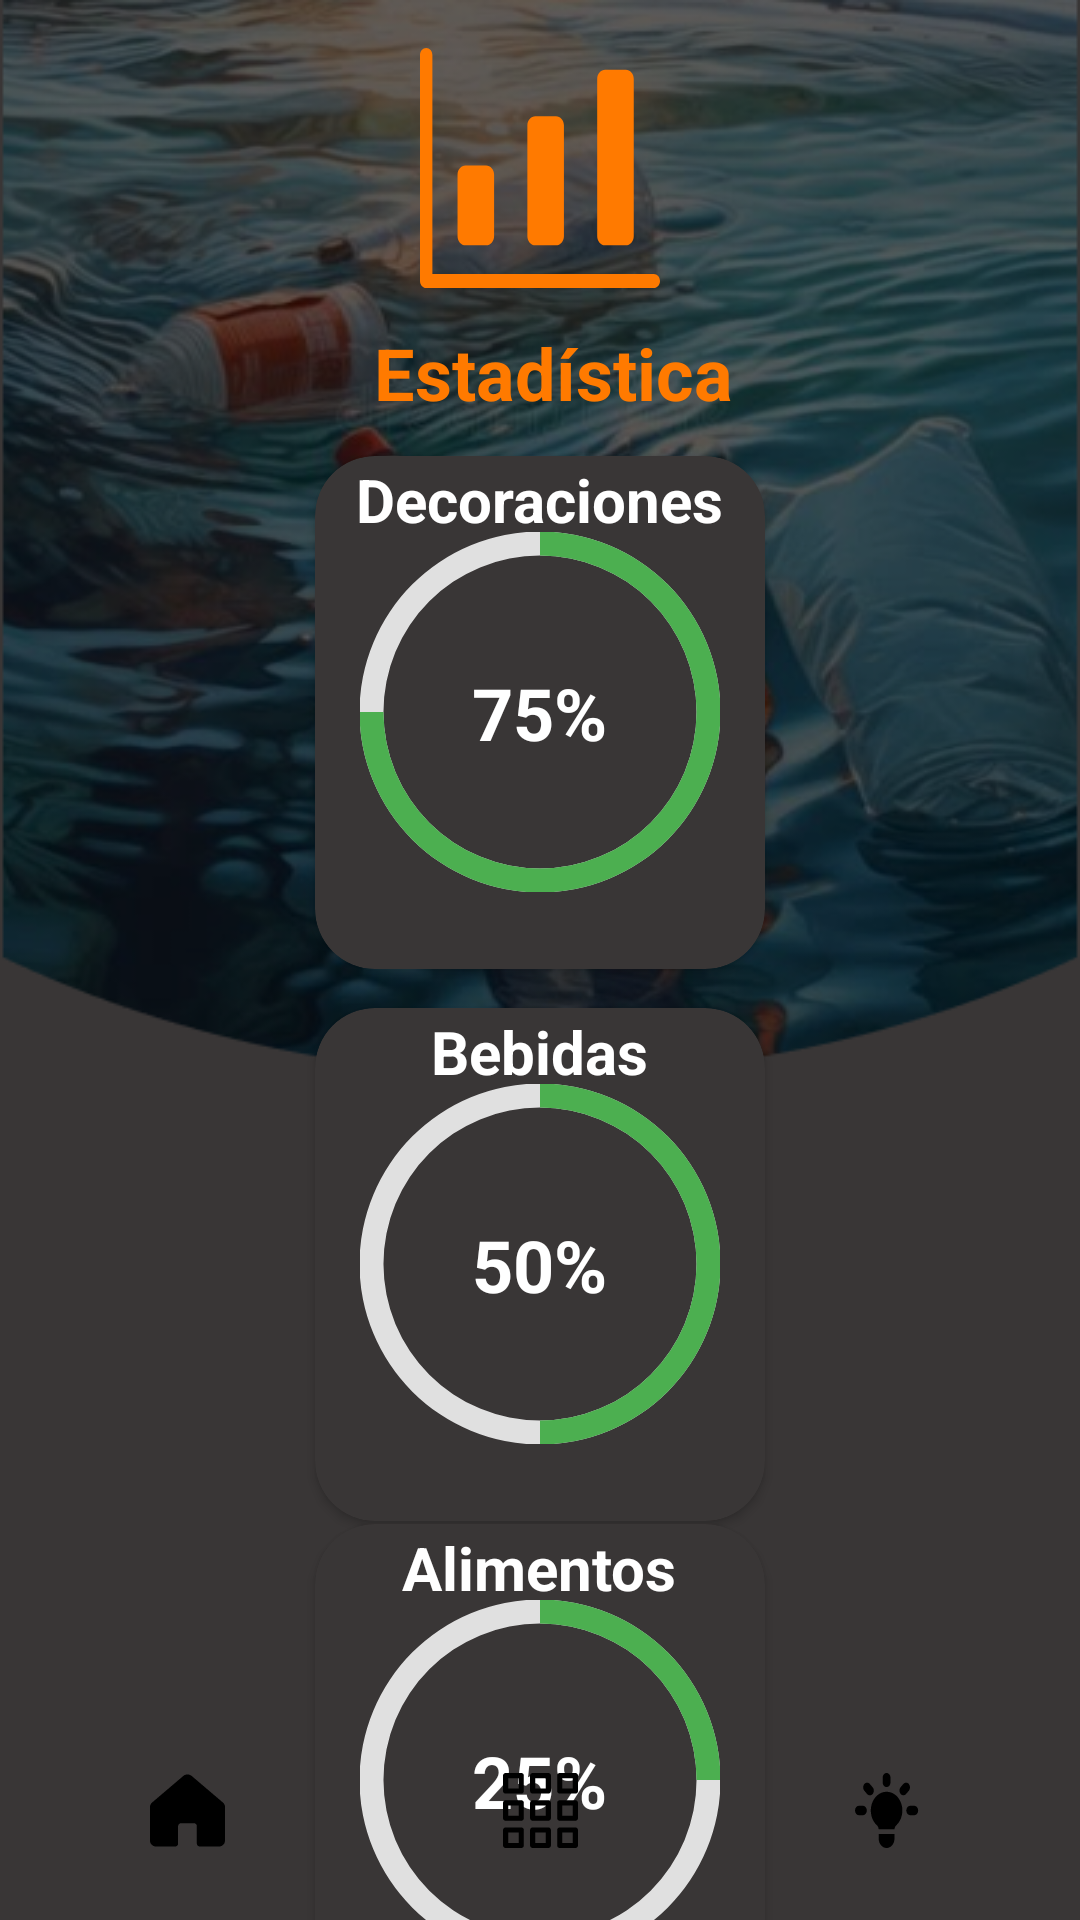

The Android layout XML behind this screen, and the referenced resources:
<!-- AndroidManifest.xml: application theme Theme.EcoEvnetV6 -->
<!-- res/layout/activity_estadisticas.xml -->
<?xml version="1.0" encoding="utf-8"?>
<androidx.constraintlayout.widget.ConstraintLayout xmlns:android="http://schemas.android.com/apk/res/android"
    xmlns:app="http://schemas.android.com/apk/res-auto"
    xmlns:tools="http://schemas.android.com/tools"
    android:id="@+id/main"
    android:layout_width="match_parent"
    android:layout_height="match_parent"
    tools:context=".EstadisticasActivity"
    android:background="@drawable/fondo_categorias">

    <ImageView
        android:id="@+id/statisticsIcon"
        android:layout_width="80dp"
        android:layout_height="80dp"
        android:layout_marginStart="140dp"
        android:layout_marginTop="16dp"
        android:layout_marginEnd="140dp"
        android:src="@drawable/statistics_icon"
        app:layout_constraintEnd_toEndOf="parent"
        app:layout_constraintHorizontal_bias="0.49"
        app:layout_constraintStart_toStartOf="parent"
        app:layout_constraintTop_toTopOf="parent" />

    <TextView
        android:id="@+id/statisticsTitle"
        android:layout_width="wrap_content"
        android:layout_height="wrap_content"
        android:layout_marginStart="120dp"
        android:layout_marginTop="108dp"
        android:layout_marginEnd="109dp"
        android:text="Estadística"
        android:textColor="#FF7A00"
        android:textSize="24sp"
        android:textStyle="bold"
        app:layout_constraintEnd_toEndOf="parent"
        app:layout_constraintHorizontal_bias="0.406"
        app:layout_constraintStart_toStartOf="parent"
        app:layout_constraintTop_toTopOf="parent" />

    <androidx.cardview.widget.CardView
        android:id="@+id/decorationsCard"
        android:layout_width="150dp"
        android:layout_height="171dp"
        android:layout_marginStart="105dp"
        android:layout_marginTop="152dp"
        android:layout_marginEnd="105dp"
        app:cardBackgroundColor="#393636"
        app:cardCornerRadius="20dp"
        app:layout_constraintEnd_toEndOf="parent"
        app:layout_constraintHorizontal_bias="0.49"
        app:layout_constraintStart_toStartOf="parent"
        app:layout_constraintTop_toTopOf="parent">

        <TextView
            android:layout_width="wrap_content"
            android:layout_height="wrap_content"
            android:layout_gravity="center_horizontal"
            android:layout_marginTop="1dp"
            android:text="Decoraciones"
            android:textColor="#FFFFFF"
            android:textSize="20sp"
            android:textStyle="bold" />

        <ProgressBar
            android:id="@+id/progress_decoraciones"
            android:layout_width="120dp"
            android:layout_height="120dp"
            android:layout_gravity="center"
            android:indeterminateOnly="false"
            android:progress="75"
            android:progressDrawable="@drawable/circular_progress" />

        <TextView
            android:id="@+id/txt_decoraciones_progress"
            android:layout_width="wrap_content"
            android:layout_height="wrap_content"
            android:layout_gravity="center"
            android:text="75%"
            android:textColor="#FFFFFF"
            android:textSize="24sp"
            android:textStyle="bold" />

    </androidx.cardview.widget.CardView>

    <androidx.cardview.widget.CardView
        android:id="@+id/drinksCard"
        android:layout_width="150dp"
        android:layout_height="171dp"
        android:layout_marginStart="105dp"
        android:layout_marginTop="336dp"
        android:layout_marginEnd="105dp"
        app:cardBackgroundColor="#393636"
        app:cardCornerRadius="20dp"
        app:layout_constraintEnd_toEndOf="parent"
        app:layout_constraintHorizontal_bias="0.49"
        app:layout_constraintStart_toStartOf="parent"
        app:layout_constraintTop_toTopOf="parent">

        <TextView
            android:layout_width="wrap_content"
            android:layout_height="wrap_content"
            android:layout_gravity="center_horizontal"
            android:layout_marginTop="1dp"
            android:text="Bebidas"
            android:textColor="#FFFFFF"
            android:textSize="20sp"
            android:textStyle="bold" />

        <TextView
            android:id="@+id/txt_bebidas_progress"
            android:layout_width="wrap_content"
            android:layout_height="wrap_content"
            android:layout_gravity="center"
            android:text="50%"
            android:textColor="#FFFFFF"
            android:textSize="24sp"
            android:textStyle="bold" />

        <ProgressBar
            android:id="@+id/progress_bebidas"
            android:layout_width="120dp"
            android:layout_height="120dp"
            android:layout_gravity="center"
            android:indeterminateOnly="false"
            android:progress="50"
            android:progressDrawable="@drawable/circular_progress" />

    </androidx.cardview.widget.CardView>

    <androidx.cardview.widget.CardView
        android:id="@+id/foodCard"
        android:layout_width="150dp"
        android:layout_height="171dp"
        android:layout_marginStart="105dp"
        android:layout_marginTop="508dp"
        android:layout_marginEnd="105dp"
        app:cardBackgroundColor="#393636"
        app:cardCornerRadius="20dp"
        app:layout_constraintEnd_toEndOf="parent"
        app:layout_constraintHorizontal_bias="0.49"
        app:layout_constraintStart_toStartOf="parent"
        app:layout_constraintTop_toTopOf="parent">

        <TextView
            android:layout_width="wrap_content"
            android:layout_height="wrap_content"
            android:layout_gravity="center_horizontal"
            android:layout_marginTop="1dp"
            android:text="Alimentos"
            android:textColor="#FFFFFF"
            android:textSize="20sp"
            android:textStyle="bold" />

        <ProgressBar
            android:id="@+id/progress_alimentos"
            android:layout_width="120dp"
            android:layout_height="120dp"
            android:layout_gravity="center"
            android:indeterminateOnly="false"
            android:progress="25"
            android:progressDrawable="@drawable/circular_progress" />

        <TextView
            android:id="@+id/txt_alimentos_progress"
            android:layout_width="wrap_content"
            android:layout_height="wrap_content"
            android:layout_gravity="center"
            android:text="25%"
            android:textColor="#FFFFFF"
            android:textSize="24sp"
            android:textStyle="bold" />

    </androidx.cardview.widget.CardView>

    <androidx.appcompat.widget.AppCompatButton
        android:id="@+id/homeButton"
        android:layout_width="25dp"
        android:layout_height="25dp"
        android:layout_marginStart="50dp"
        android:layout_marginBottom="24dp"
        android:background="@drawable/ic_home"
        app:layout_constraintBottom_toBottomOf="parent"
        app:layout_constraintStart_toStartOf="parent" />

    <androidx.appcompat.widget.AppCompatButton
        android:id="@+id/gridButton"
        android:layout_width="25dp"
        android:layout_height="25dp"
        android:layout_marginBottom="24dp"
        android:background="@drawable/ic_categorias_negro"
        app:layout_constraintBottom_toBottomOf="parent"
        app:layout_constraintEnd_toEndOf="parent"
        app:layout_constraintStart_toStartOf="parent" />

    <androidx.appcompat.widget.AppCompatButton
        android:id="@+id/settingsButton"
        android:layout_width="25dp"
        android:layout_height="25dp"
        android:layout_marginEnd="50dp"
        android:layout_marginBottom="24dp"
        android:background="@drawable/ic_consejos"
        app:layout_constraintBottom_toBottomOf="parent"
        app:layout_constraintEnd_toEndOf="parent" />

</androidx.constraintlayout.widget.ConstraintLayout>
<!-- resources referenced by this layout -->
<resources>
  <!-- drawable circular_progress (drawable) -->
  <?xml version="1.0" encoding="utf-8"?>
  <layer-list xmlns:android="http://schemas.android.com/apk/res/android">
      <item android:id="@android:id/background">
          <shape
              android:innerRadiusRatio="2.3"
              android:shape="ring"
              android:thicknessRatio="15.0"
              android:useLevel="false">
              <solid android:color="#e0e0e0"/>
          </shape>
      </item>
      <item android:id="@android:id/progress">
          <rotate
              android:fromDegrees="270"
              android:pivotX="50%"
              android:pivotY="50%"
              android:toDegrees="270">
              <shape
                  android:innerRadiusRatio="2.3"
                  android:shape="ring"
                  android:thicknessRatio="15.0"
                  android:useLevel="true">
                  <solid android:color="#4CAF50"/>
              </shape>
          </rotate>
      </item>
  </layer-list>
  <!-- drawable fondo_categorias: png bitmap (drawable, 217761 bytes) -->
  <!-- drawable ic_categorias_negro: vector/xml drawable (drawable, 3753 chars, omitted) -->
  <!-- drawable ic_consejos: vector/xml drawable (drawable, 2375 chars, omitted) -->
  <!-- drawable ic_home (drawable) -->
  <vector xmlns:android="http://schemas.android.com/apk/res/android"
      android:width="25dp"
      android:height="26dp"
      android:viewportWidth="25"
      android:viewportHeight="26">
    <path
        android:pathData="M24.318,10.25L13.901,1.03C13.518,0.689 13.018,0.5 12.499,0.5C11.98,0.5 11.48,0.689 11.098,1.03L0.682,10.25C0.467,10.441 0.296,10.672 0.179,10.931C0.061,11.189 0,11.469 0,11.751V23.425C-0.006,23.935 0.18,24.429 0.522,24.815C0.717,25.031 0.958,25.204 1.227,25.322C1.496,25.44 1.788,25.501 2.084,25.5H8.329C8.605,25.5 8.87,25.393 9.065,25.203C9.261,25.013 9.371,24.755 9.371,24.486V18.4C9.371,18.131 9.48,17.873 9.676,17.683C9.871,17.493 10.136,17.386 10.412,17.386H14.579C14.855,17.386 15.12,17.493 15.315,17.683C15.511,17.873 15.62,18.131 15.62,18.4V24.486C15.62,24.755 15.73,25.013 15.926,25.203C16.121,25.393 16.386,25.5 16.662,25.5H22.92C23.262,25.504 23.6,25.423 23.901,25.265C24.233,25.09 24.51,24.831 24.704,24.515C24.897,24.2 25,23.839 25,23.472V11.751C25,11.469 24.939,11.189 24.822,10.931C24.704,10.672 24.533,10.441 24.318,10.25Z"
        android:fillColor="#000000"/>
  </vector>
  <!-- drawable statistics_icon (drawable) -->
  <vector xmlns:android="http://schemas.android.com/apk/res/android"
      android:width="80dp"
      android:height="80dp"
      android:viewportWidth="80"
      android:viewportHeight="80">
    <path
        android:pathData="M15.179,39.155H22.034C23.503,39.155 24.701,40.517 24.701,42.188V62.739C24.701,64.41 23.503,65.772 22.034,65.772H15.179C13.71,65.772 12.512,64.41 12.512,62.739V42.188C12.512,40.518 13.71,39.155 15.179,39.155ZM77.934,75.301H4.132V2.349C4.132,1.052 3.207,0 2.066,0C0.925,0 0,1.052 0,2.349V77.65C0,78.948 0.925,80 2.066,80H77.934C79.075,80 80,78.948 80,77.65C80,76.353 79.075,75.301 77.934,75.301ZM38.455,22.751H45.31C46.779,22.751 47.977,24.113 47.977,25.783V62.74C47.977,64.41 46.779,65.772 45.31,65.772H38.455C36.986,65.772 35.788,64.41 35.788,62.74V25.783C35.788,24.113 36.986,22.751 38.455,22.751ZM61.731,7.266H68.586C70.055,7.266 71.253,8.628 71.253,10.298V62.74C71.253,64.41 70.055,65.772 68.586,65.772H61.731C60.262,65.772 59.064,64.41 59.064,62.74V10.298C59.064,8.628 60.262,7.266 61.731,7.266Z"
        android:fillColor="#FF7A00"
        android:fillType="evenOdd"/>
  </vector>
  <style name="Theme.EcoEvnetV6" parent="Base.Theme.EcoEvnetV6" />
  <style name="Base.Theme.EcoEvnetV6" parent="Theme.Material3.DayNight.NoActionBar">
          
          
      </style>
</resources>
